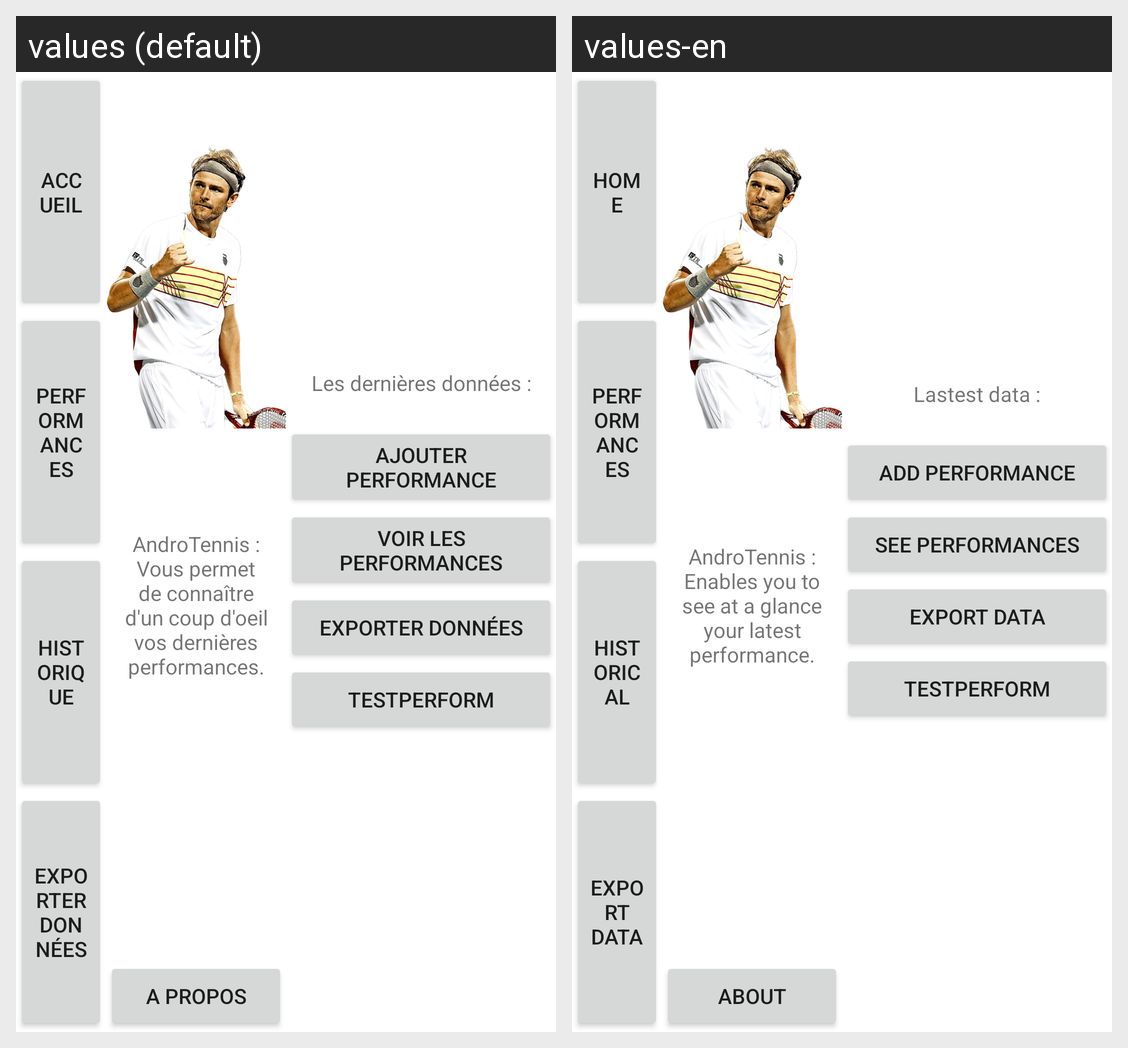

For this localized Android screen grid, give each drawn string resource with its value in every locale shown.
Android screen res/layout/home.xml rendered under 2 locales, left to right: values (default), values-en. Device: Nexus 5 (rendered at 1080×1920; each locale shown at half size, 540×960, under a caption strip naming it); theme Theme.MaterialComponents.DayNight.NoActionBar.
Strings drawn on this screen, with the default value and each locale's value (text and hints the layout hard-codes, and strings that could not be matched under every locale, appear in the picture but are not listed):

menu_home
  values: Accueil
  values-en: Home

menu_perform
  values: Performances
  values-en: Performances

menu_hist
  values: Historique
  values-en: Historical

menu_export
  values: Exporter données
  values-en: Export data

home_about
  values: A propos
  values-en: About

home_last_perform
  values: Les dernières données :
  values-en: Lastest data :

home_add_perform
  values: Ajouter Performance
  values-en: Add Performance

home_see_perform
  values: Voir les Performances
  values-en: See Performances
